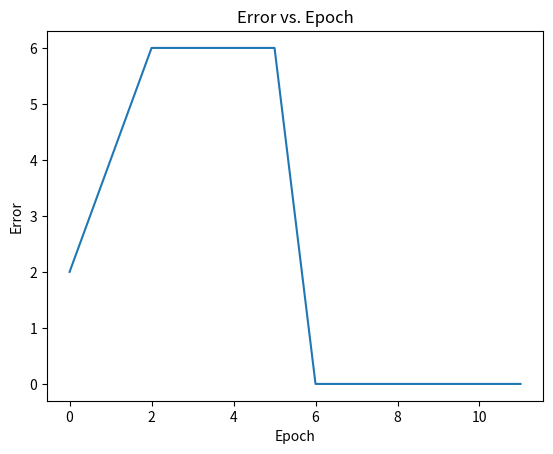

Source code (Python):
import matplotlib.pyplot as plt

def sgn(net_value):
    return 1 if net_value > 0 else -1

desired_output = [[1, 0, 0],
                  [0, -1, 0],
                  [0, 0, 1]]

weight_matrix = [[-0.1, 0.15, 0.2],
                 [-0.2, 0.11, 0.17],
                 [0.17, 0.16, 0.11]]

input_matrix = [[0.1, 0.1],
                [0.2, 0.1],
                [0.5, 0.1],
                [0.6, 0.1],
                [0.3, 0.3],
                [0.4, 0.3]]

# Learning Rate
learning_rate = 1
error_list = []

# Augmenting The matrix with a bias factor
for i in range(len(input_matrix)):
    input_matrix[i].append(-1)

k = 1
p = 1
error = 1.0
epoch = 0

while True:
    error = 0  # Reset the error for this training cycle
    for i in range(6):
        net_values = []
        for k in range(3):
            net = 0.0
            for j in range(3):
                net += input_matrix[i][j] * weight_matrix[k][j]
            net_values.append(net)
        
        if max(net_values) < 0:
            max_net_index = net_values.index(min(net_values))
        else:
            max_net_index = net_values.index(max(net_values))
        
        sgn_net = sgn(max(net_values))
        
        # Update weight matrix
        for m in range(3):
            weight_matrix[max_net_index][m] += learning_rate * (desired_output[m][max_net_index] - sgn_net) * input_matrix[m][max_net_index]
        
        error += 0.5 * ((1 - sgn_net) ** 2)
        print("Error", error, "Updated Weight Matrix", weight_matrix)
        error_list.append(error)
    
    epoch += 1
    print(f"Epoch {epoch}: Updated weight matrix: {weight_matrix} Error: {error}")
    
    if error == 0 or epoch >= 100:
        break

plt.plot(error_list)
plt.xlabel("Epoch")
plt.ylabel("Error")
plt.title("Error vs. Epoch")
plt.show()
